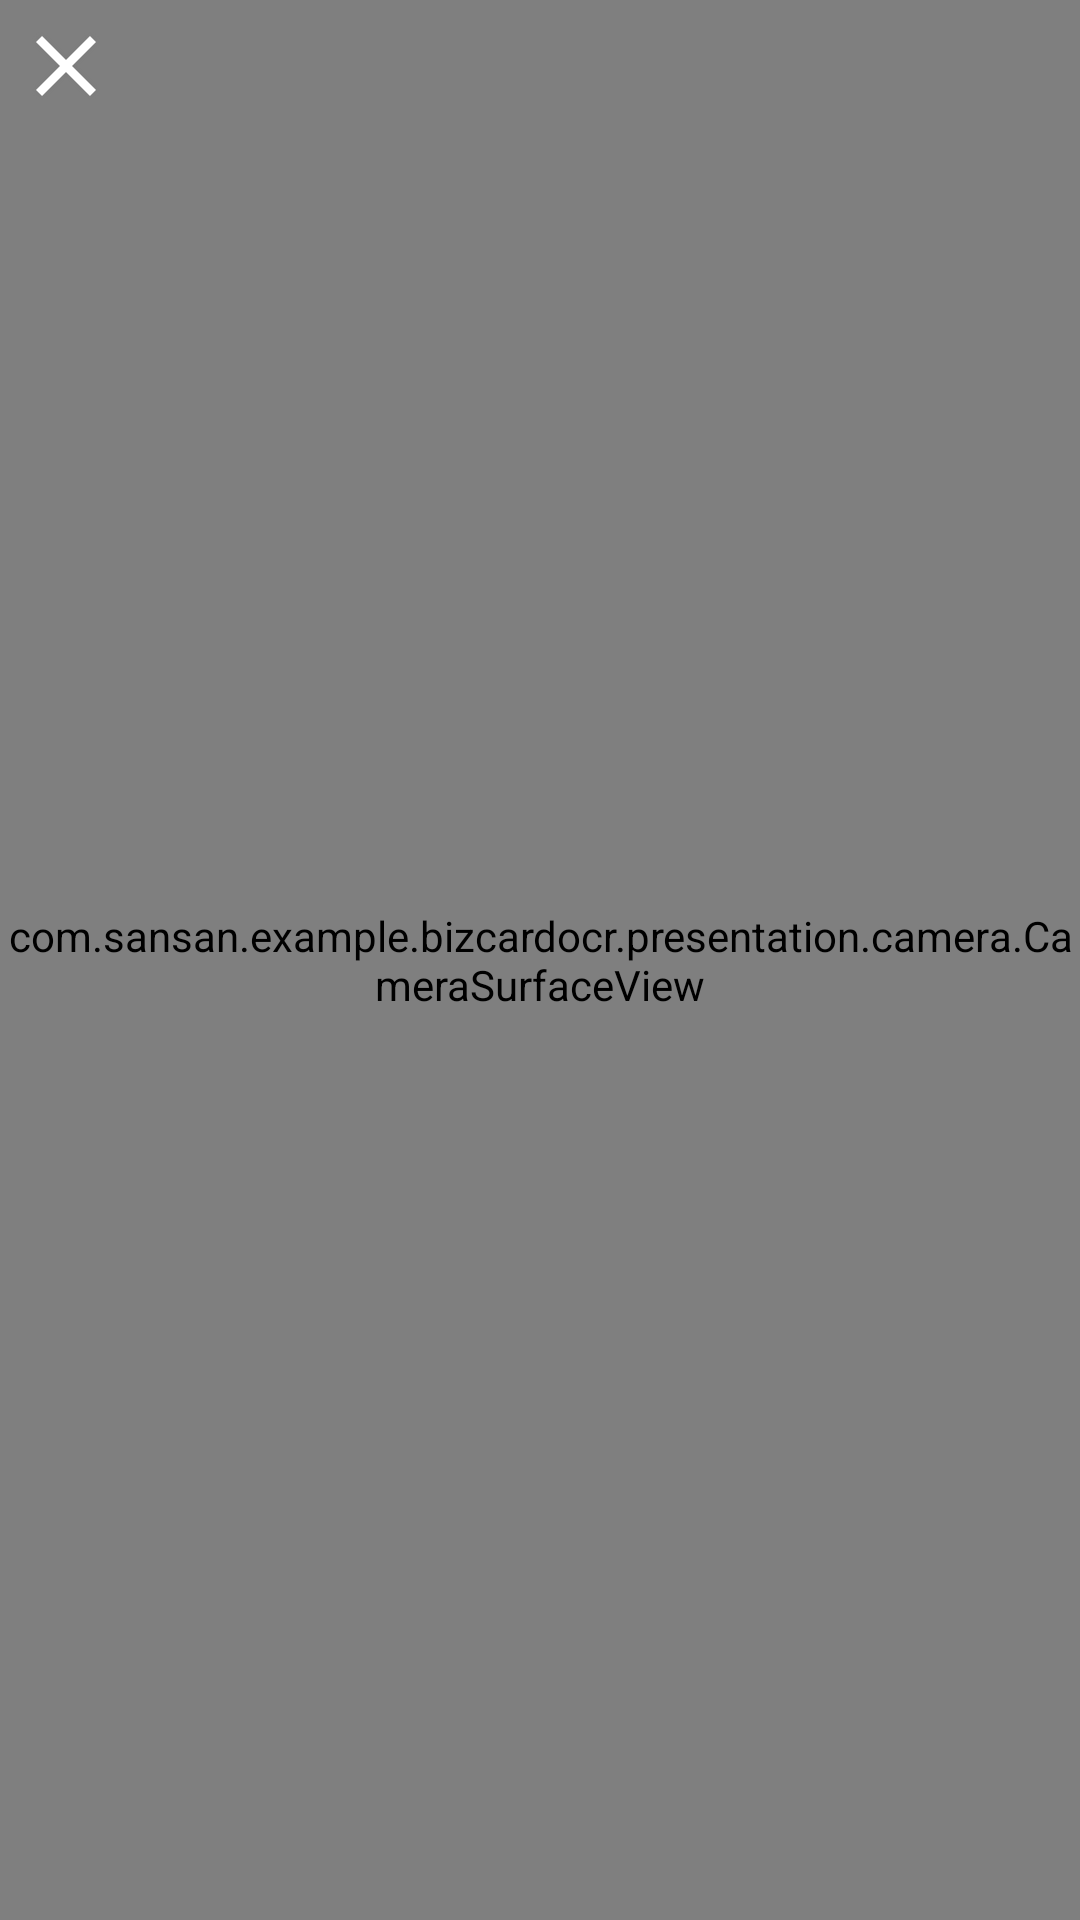

The Android layout XML behind this screen, and the referenced resources:
<!-- AndroidManifest.xml: application theme AppTheme -->
<!-- res/layout/activity_camera.xml -->
<?xml version="1.0" encoding="utf-8"?>
<androidx.appcompat.widget.FitWindowsFrameLayout
    xmlns:android="http://schemas.android.com/apk/res/android"
    xmlns:app="http://schemas.android.com/apk/res-auto"
    xmlns:tools="http://schemas.android.com/tools"
    android:layout_width="match_parent"
    android:layout_height="match_parent"
    tools:context=".presentation.camera.CameraActivity">

    <com.sansan.example.bizcardocr.presentation.camera.CameraSurfaceView
        android:id="@+id/surfaceView"
        android:layout_width="match_parent"
        android:layout_height="match_parent" />

    <androidx.constraintlayout.widget.ConstraintLayout
        android:layout_width="match_parent"
        android:layout_height="match_parent">
        <ImageButton
            android:id="@+id/cancelButton"
            android:layout_width="wrap_content"
            android:layout_height="wrap_content"
            android:src="@mipmap/ic_clear_shadow"
            android:layout_marginTop="10dp"
            android:layout_marginLeft="10dp"
            app:layout_constraintLeft_toLeftOf="parent"
            app:layout_constraintTop_toTopOf="parent"
            android:background="?attr/selectableItemBackgroundBorderless" />

        <ImageButton
            android:id="@+id/shutterButton"
            android:layout_width="64dp"
            android:layout_height="64dp"
            android:layout_marginBottom="10dp"
            android:background="@drawable/camera_shutter"
            app:layout_constraintLeft_toLeftOf="parent"
            app:layout_constraintRight_toRightOf="parent"
            app:layout_constraintBottom_toBottomOf="parent"/>
    </androidx.constraintlayout.widget.ConstraintLayout>

</androidx.appcompat.widget.FitWindowsFrameLayout>
<!-- resources referenced by this layout -->
<resources>
  <!-- mipmap ic_clear_shadow: png bitmap (mipmap-xhdpi, 1910 bytes) -->
  <style name="AppTheme" parent="Theme.AppCompat.Light.NoActionBar">
          <item name="colorPrimary">@color/colorPrimary</item>
          <item name="colorPrimaryDark">@color/colorPrimary</item>
      </style>
  <color name="colorPrimary">#004e98</color>
</resources>
